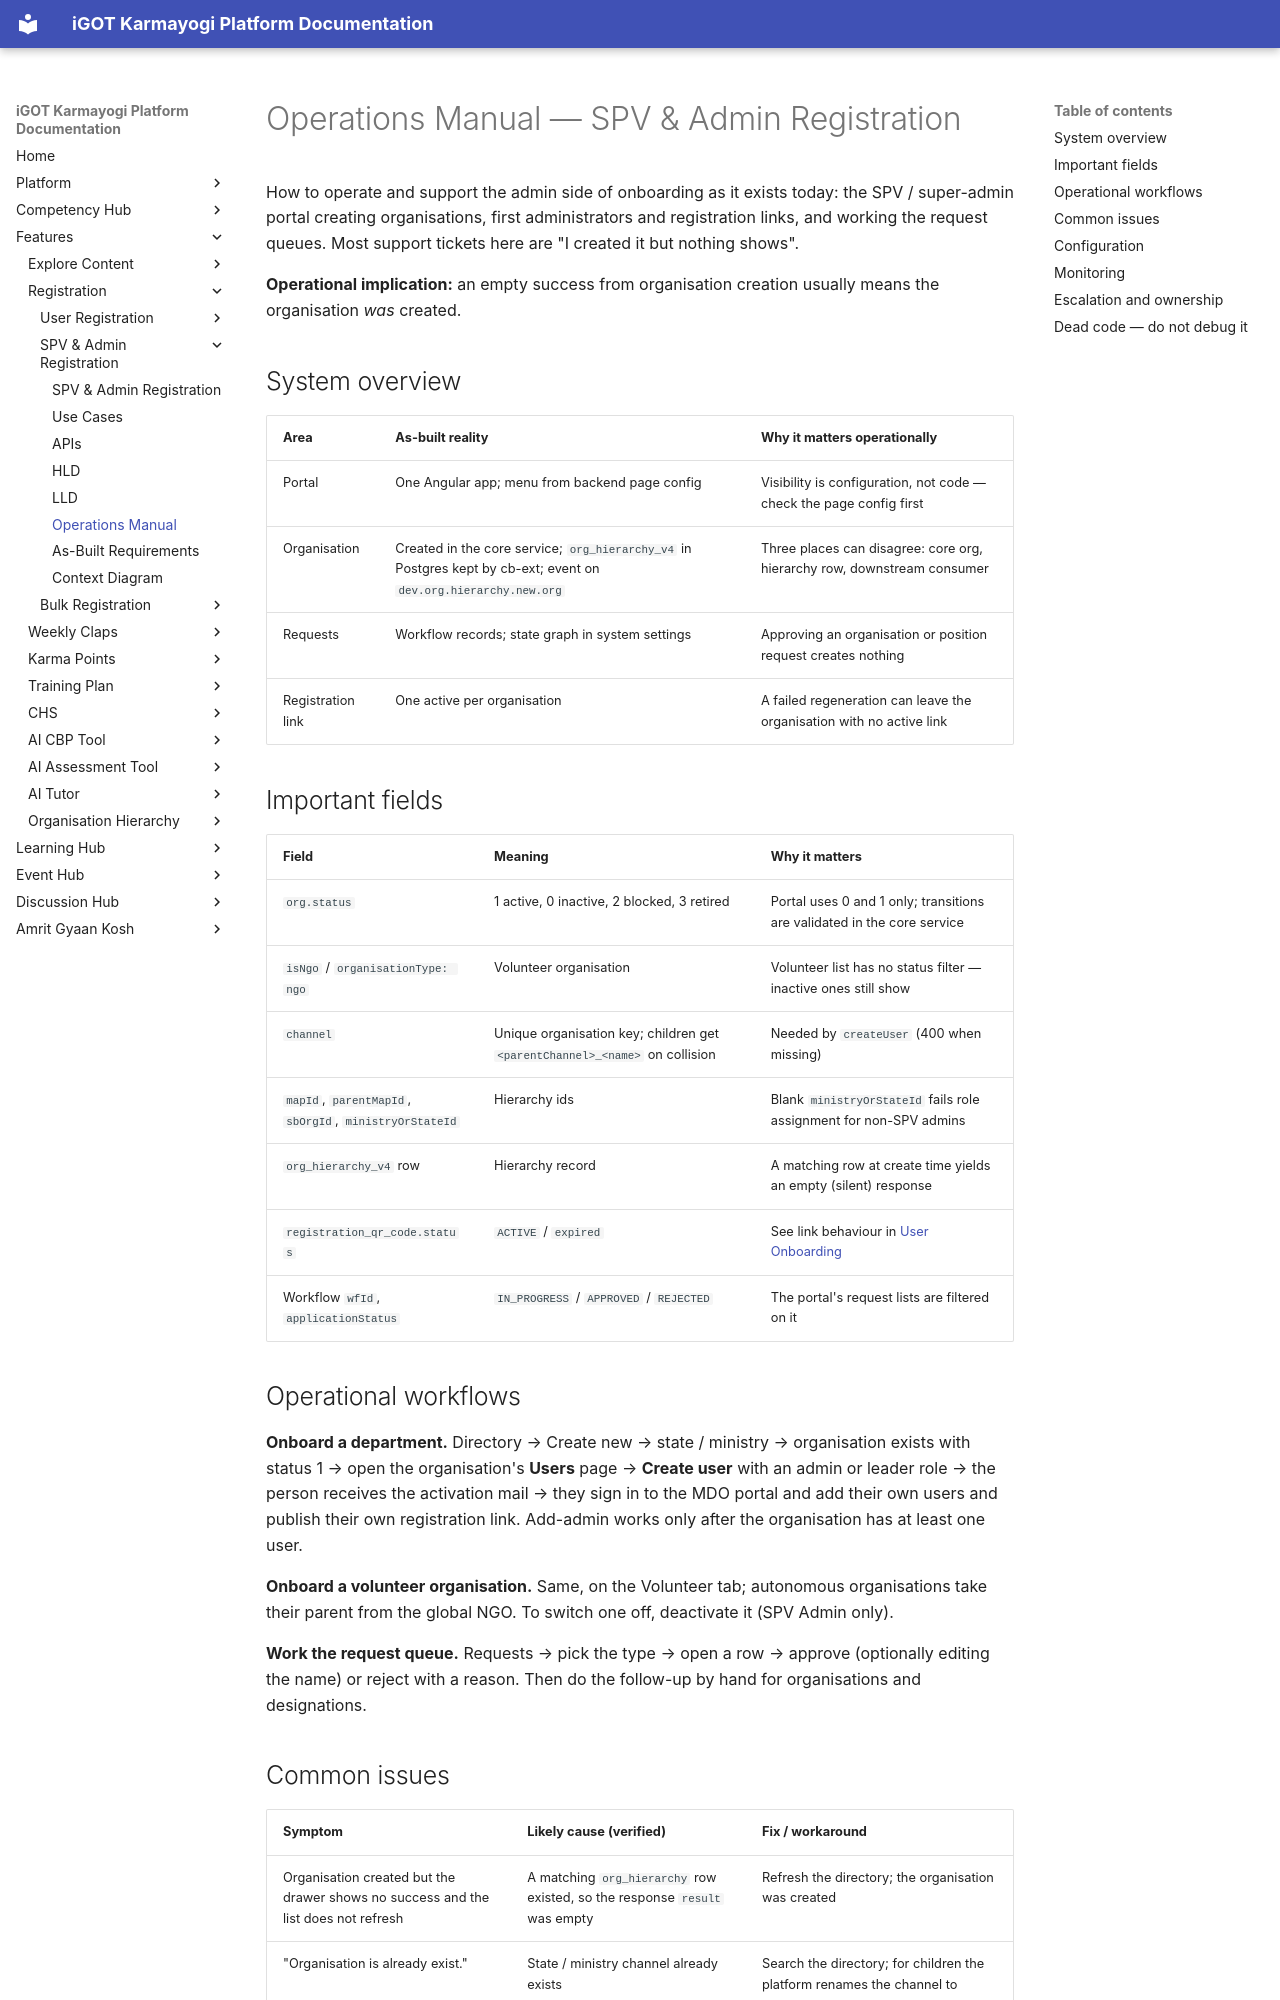

repository: KB-iGOT/igot-docs · page: learning-hub/spv-admin-registration/operations-manual/index.html · generator: mkdocs

# Operations Manual — SPV & Admin Registration

How to operate and support the admin side of onboarding as it exists today:
the SPV / super-admin portal creating organisations, first administrators and
registration links, and working the request queues. Most support tickets here
are "I created it but nothing shows".

**Operational implication:** an empty success from organisation creation
usually means the organisation *was* created.

## System overview

| Area | As-built reality | Why it matters operationally |
|---|---|---|
| Portal | One Angular app; menu from backend page config | Visibility is configuration, not code — check the page config first |
| Organisation | Created in the core service; `org_hierarchy_v4` in Postgres kept by cb-ext; event on `dev.org.hierarchy.new.org` | Three places can disagree: core org, hierarchy row, downstream consumer |
| Requests | Workflow records; state graph in system settings | Approving an organisation or position request creates nothing |
| Registration link | One active per organisation | A failed regeneration can leave the organisation with no active link |

## Important fields

| Field | Meaning | Why it matters |
|---|---|---|
| `org.status` | 1 active, 0 inactive, 2 blocked, 3 retired | Portal uses 0 and 1 only; transitions are validated in the core service |
| `isNgo` / `organisationType: ngo` | Volunteer organisation | Volunteer list has no status filter — inactive ones still show |
| `channel` | Unique organisation key; children get `<parentChannel>_<name>` on collision | Needed by `createUser` (400 when missing) |
| `mapId`, `parentMapId`, `sbOrgId`, `ministryOrStateId` | Hierarchy ids | Blank `ministryOrStateId` fails role assignment for non-SPV admins |
| `org_hierarchy_v4` row | Hierarchy record | A matching row at create time yields an empty (silent) response |
| `registration_qr_code.status` | `ACTIVE` / `expired` | See link behaviour in [User Onboarding](../user-onboarding/operations-manual.md) |
| Workflow `wfId`, `applicationStatus` | `IN_PROGRESS` / `APPROVED` / `REJECTED` | The portal's request lists are filtered on it |

## Operational workflows

**Onboard a department.** Directory → Create new → state / ministry →
organisation exists with status 1 → open the organisation's **Users** page →
**Create user** with an admin or leader role → the person receives the
activation mail → they sign in to the MDO portal and add their own users and
publish their own registration link. Add-admin works only after the
organisation has at least one user.

**Onboard a volunteer organisation.** Same, on the Volunteer tab; autonomous
organisations take their parent from the global NGO. To switch one off,
deactivate it (SPV Admin only).

**Work the request queue.** Requests → pick the type → open a row → approve
(optionally editing the name) or reject with a reason. Then do the follow-up
by hand for organisations and designations.
